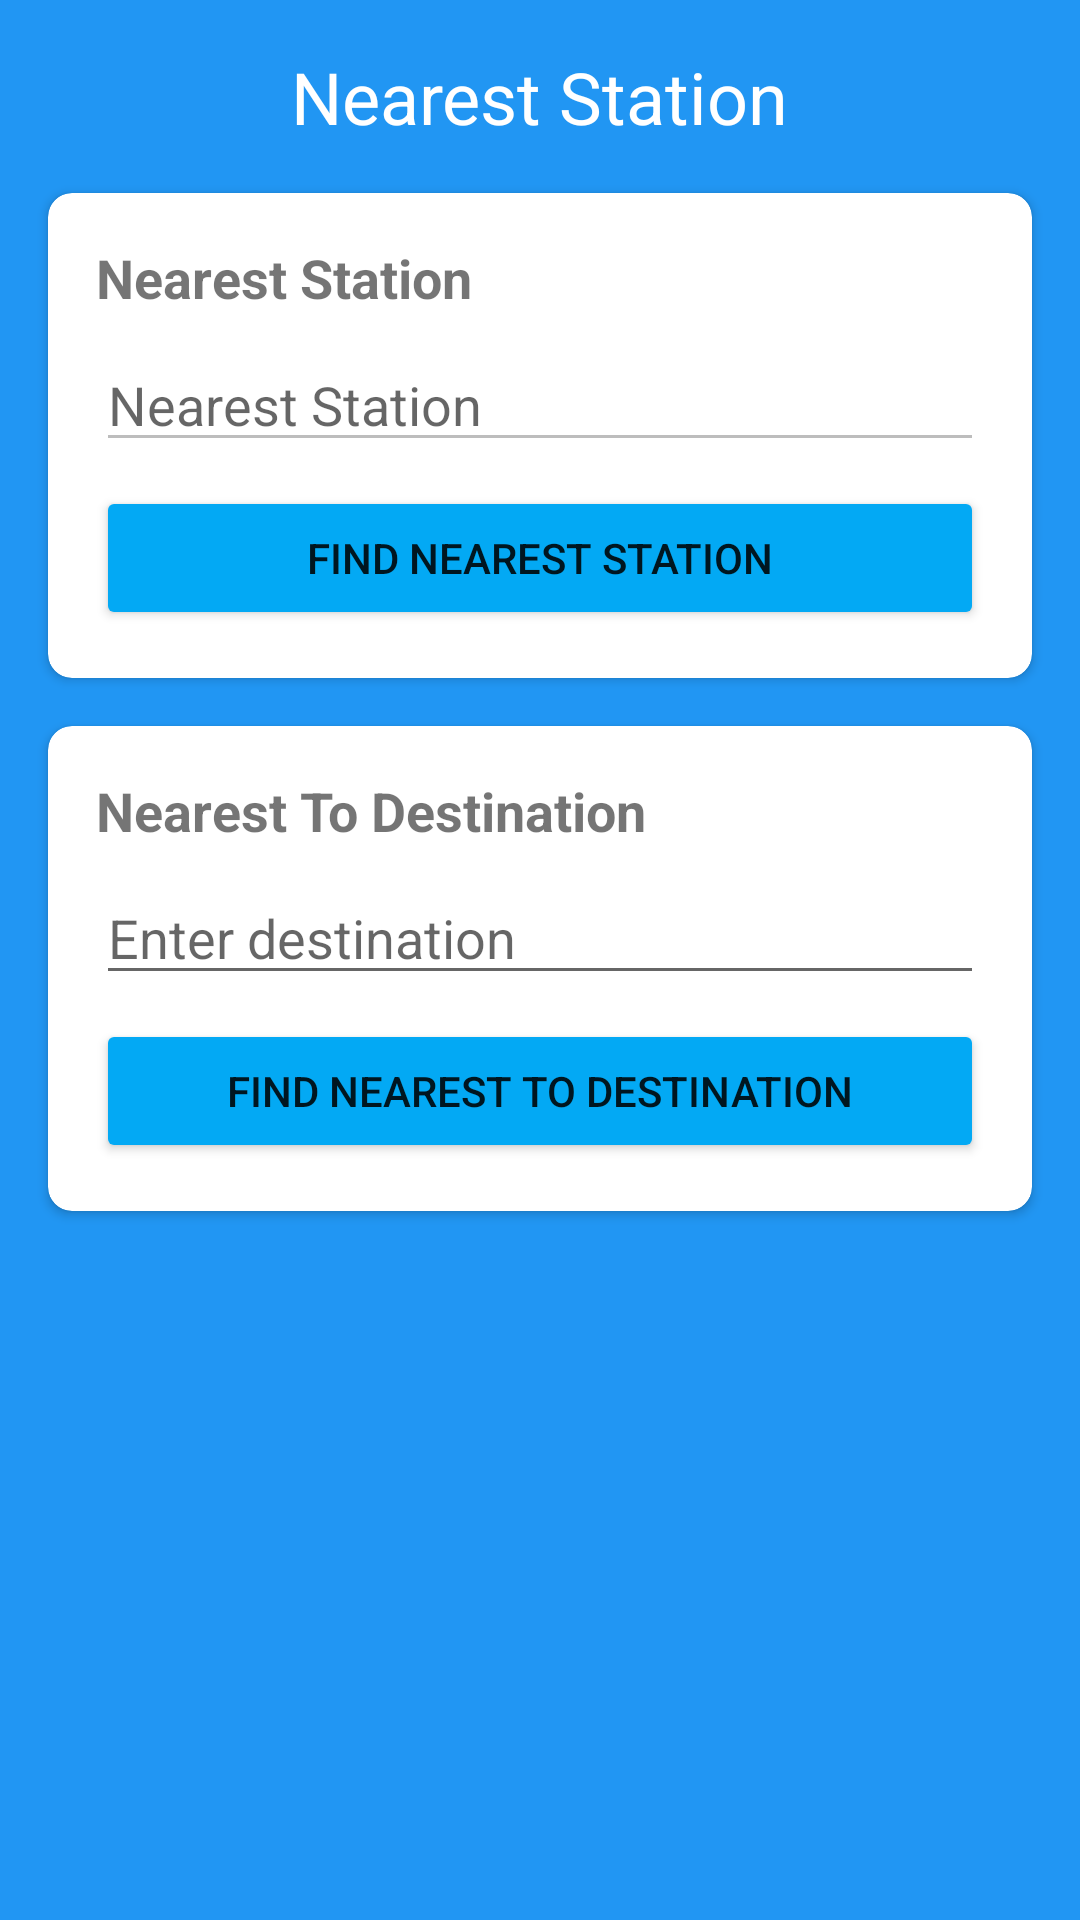

Reconstruct the res/layout file that produces this screen, plus the resources it refers to.
<!-- AndroidManifest.xml: application theme AppTheme -->
<!-- res/layout/activity_nearest_station.xml -->
<?xml version="1.0" encoding="utf-8"?>

<androidx.constraintlayout.widget.ConstraintLayout xmlns:android="http://schemas.android.com/apk/res/android"
    xmlns:app="http://schemas.android.com/apk/res-auto"
    xmlns:tools="http://schemas.android.com/tools"
    android:layout_width="match_parent"
    android:layout_height="match_parent"
    android:background="@color/blue_background"
    tools:context=".NearestStationActivity">

    <TextView
        android:id="@+id/titleTextView"
        android:layout_width="wrap_content"
        android:layout_height="wrap_content"
        android:text="@string/nearest_station_title"
        android:textSize="24sp"
        android:textColor="@android:color/white"
        android:layout_marginTop="16dp"
        app:layout_constraintTop_toTopOf="parent"
        app:layout_constraintStart_toStartOf="parent"
        app:layout_constraintEnd_toEndOf="parent" />

    <androidx.cardview.widget.CardView
        android:id="@+id/nearestStationCard"
        android:layout_width="0dp"
        android:layout_height="wrap_content"
        android:layout_margin="16dp"
        app:cardCornerRadius="8dp"
        app:layout_constraintTop_toBottomOf="@id/titleTextView"
        app:layout_constraintStart_toStartOf="parent"
        app:layout_constraintEnd_toEndOf="parent">

        <LinearLayout
            android:layout_width="match_parent"
            android:layout_height="wrap_content"
            android:orientation="vertical"
            android:padding="16dp">

            <TextView
                android:layout_width="wrap_content"
                android:layout_height="wrap_content"
                android:text="@string/nearest_station_title"
                android:textSize="18sp"
                android:textStyle="bold" />

            <EditText
                android:id="@+id/nearestStationEditText"
                android:layout_width="match_parent"
                android:layout_height="wrap_content"
                android:hint="@string/nearest_station_title"
                android:layout_marginTop="8dp"
                android:inputType="text"
                android:enabled="false" />

            <Button
                android:id="@+id/findNearestStationButton"
                android:layout_width="match_parent"
                android:layout_height="wrap_content"
                android:text="@string/find_nearest_station"
                android:layout_marginTop="8dp"
                android:backgroundTint="@color/blue_button" />
        </LinearLayout>
    </androidx.cardview.widget.CardView>

    <androidx.cardview.widget.CardView
        android:id="@+id/nearestToDestinationCard"
        android:layout_width="0dp"
        android:layout_height="wrap_content"
        android:layout_margin="16dp"
        app:cardCornerRadius="8dp"
        app:layout_constraintTop_toBottomOf="@id/nearestStationCard"
        app:layout_constraintStart_toStartOf="parent"
        app:layout_constraintEnd_toEndOf="parent">

        <LinearLayout
            android:layout_width="match_parent"
            android:layout_height="wrap_content"
            android:orientation="vertical"
            android:padding="16dp">

            <TextView
                android:layout_width="wrap_content"
                android:layout_height="wrap_content"
                android:text="@string/nearest_to_destination"
                android:textSize="18sp"
                android:textStyle="bold" />

            <EditText
                android:id="@+id/destinationEditText"
                android:layout_width="match_parent"
                android:layout_height="wrap_content"
                android:hint="@string/enter_destination"
                android:layout_marginTop="8dp"
                android:inputType="text" />

            <Button
                android:id="@+id/findNearestToDestinationButton"
                android:layout_width="match_parent"
                android:layout_height="wrap_content"
                android:text="@string/find_nearest_to_destination"
                android:layout_marginTop="8dp"
                android:backgroundTint="@color/blue_button" />

            <TextView
                android:id="@+id/nearestToDestinationResultTextView"
                android:layout_width="match_parent"
                android:layout_height="wrap_content"
                android:layout_marginTop="8dp"
                android:textSize="16sp"
                android:textAlignment="center"
                android:text="Result will appear here"
                android:visibility="gone" />

        </LinearLayout>
    </androidx.cardview.widget.CardView>

    
    <View
        android:layout_width="match_parent"
        android:layout_height="0dp"
        app:layout_constraintTop_toBottomOf="@id/nearestToDestinationCard"
        app:layout_constraintBottom_toBottomOf="parent"
        app:layout_constraintHeight_percent="0.1" />

</androidx.constraintlayout.widget.ConstraintLayout>
<!-- resources referenced by this layout -->
<resources>
  <color name="blue_background">#2196F3</color>
  <color name="blue_button">#03A9F4</color>
  <string name="enter_destination">Enter destination</string>
  <string name="find_nearest_station">Find Nearest Station</string>
  <string name="find_nearest_to_destination">Find Nearest To Destination</string>
  <string name="nearest_station_title">Nearest Station</string>
  <string name="nearest_to_destination">Nearest To Destination</string>
  <style name="AppTheme" parent="Theme.MaterialComponents.Light.NoActionBar">
          <item name="colorPrimary">@color/primary_color</item>
          <item name="colorPrimaryDark">@color/primary_dark_color</item>
          <item name="colorAccent">@color/accent_color</item>
      </style>
  <color name="primary_color">#1976D2</color>
  <color name="primary_dark_color">#1565C0</color>
  <color name="accent_color">#FFC107</color>
</resources>
